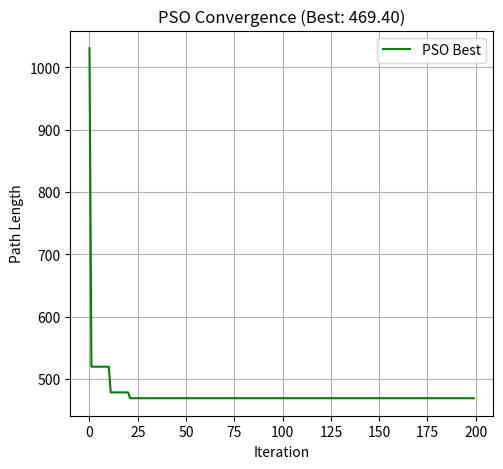
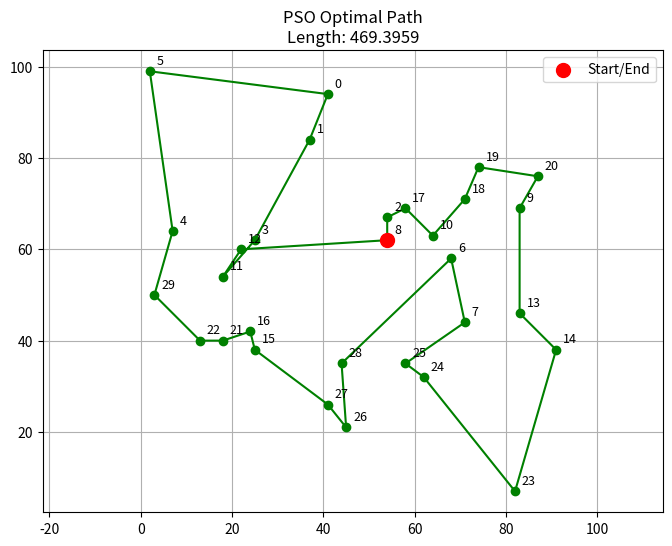

Write the Python code that produced these figures, in order.
import numpy as np
import matplotlib.pyplot as plt
import random
import copy

# 1. 数据准备与初始化
cities = np.array([
    [41, 94], [37, 84], [54, 67], [25, 62], [7, 64], [2, 99],
    [68, 58], [71, 44], [54, 62], [83, 69], [64, 63], [18, 54],
    [22, 60], [83, 46], [91, 38], [25, 38], [24, 42], [58, 69],
    [71, 71], [74, 78], [87, 76], [18, 40], [13, 40], [82, 7],
    [62, 32], [58, 35], [45, 21], [41, 26], [44, 35], [3, 50]
])
n_cities = len(cities)

# 计算距离矩阵
dist_matrix = np.zeros((n_cities, n_cities))
for i in range(n_cities):
    for j in range(n_cities):
        dist_matrix[i, j] = np.linalg.norm(cities[i] - cities[j])

# 2. 粒子群算法 (PSO)
class Particle:
    def __init__(self, n):
        # 随机初始化位置 (排列)
        self.position = list(np.random.permutation(n))
        # 初始化速度 (空列表，表示交换操作)
        self.velocity = []
        # 个体最优
        self.best_position = self.position[:]
        self.best_cost = float('inf')

def calc_cost(path):
    cost = 0
    for i in range(len(path)):
        cost += dist_matrix[path[i], path[(i + 1) % len(path)]]
    return cost

def apply_velocity(pos, vel):
    # 在位置 pos 上执行交换序列 vel
    new_pos = pos[:]
    for swap in vel:
        i, j = swap
        new_pos[i], new_pos[j] = new_pos[j], new_pos[i]
    return new_pos

def get_swap_sequence(p1, p2):
    # 计算从 p1 变到 p2 需要的交换操作
    swaps = []
    current = p1[:]
    pos_map = {v: i for i, v in enumerate(current)}  # 值到索引的映射

    for i in range(len(p1)):
        if current[i] != p2[i]:
            # 找到 p2[i] 在 current 中的位置
            target_val = p2[i]
            j = pos_map[target_val]

            # 交换 current[i] 和 current[j]
            swaps.append((i, j))

            # 更新 current 和 map
            val_i = current[i]
            current[i], current[j] = current[j], current[i]

            pos_map[val_i] = j
            pos_map[target_val] = i

    return swaps

def two_opt_swap(path):
    # 2-opt 局部搜索，用于提升解的质量
    best = path[:]
    improved = True
    while improved:
        improved = False
        for i in range(1, len(path) - 2):
            for j in range(i + 1, len(path)):
                if j - i == 1: continue  # 相邻点交换无意义
                new_path = best[:]
                new_path[i:j] = reversed(best[i:j])

                if calc_cost(new_path) < calc_cost(best):
                    best = new_path
                    improved = True
        if improved:
            break  # 找到一个改进就跳出，重新开始（First Improvement）
    return best

n_particles = 50
n_iterations = 200
w = 0.6  # 惯性权重
c1 = 1.5  # 个体学习因子
c2 = 1.5  # 全局学习因子

# 初始化种群
swarm = [Particle(n_cities) for _ in range(n_particles)]
global_best_position = None
global_best_cost = float('inf')
history_pso = []

# 计算初始适应度
for p in swarm:
    cost = calc_cost(p.position)
    p.best_cost = cost
    if cost < global_best_cost:
        global_best_cost = cost
        global_best_position = p.position[:]

# --- 迭代优化 ---
for it in range(n_iterations):
    for p in swarm:
        # 1. 计算当前成本
        current_cost = calc_cost(p.position)

        # 2. 更新个体最优
        if current_cost < p.best_cost:
            p.best_cost = current_cost
            p.best_position = p.position[:]

        # 3. 更新全局最优
        if current_cost < global_best_cost:
            global_best_cost = current_cost
            global_best_position = p.position[:]

    # 记录历史
    history_pso.append(global_best_cost)

    # 4. 更新速度和位置
    for p in swarm:
        # --- 速度更新逻辑 (基于概率的交换序列组合) ---
        new_velocity = []

        # 惯性部分: w * V
        for swap in p.velocity:
            if random.random() < w:
                new_velocity.append(swap)

        # 认知部分: c1 * (Pbest - X)
        seq_pbest = get_swap_sequence(p.position, p.best_position)
        for swap in seq_pbest:
            if random.random() < c1:
                new_velocity.append(swap)

        # 社会部分: c2 * (Gbest - X)
        seq_gbest = get_swap_sequence(p.position, global_best_position)
        for swap in seq_gbest:
            if random.random() < c2:
                new_velocity.append(swap)

        p.velocity = new_velocity

        # --- 位置更新 ---
        p.position = apply_velocity(p.position, p.velocity)

    # --- 局部搜索增强 ---
    if it % 10 == 0:
        temp_best = two_opt_swap(global_best_position)
        temp_cost = calc_cost(temp_best)
        if temp_cost < global_best_cost:
            global_best_cost = temp_cost
            global_best_position = temp_best
            # 同步给所有粒子，引导搜索
            for particle in swarm:
                particle.best_position = temp_best[:]
                # 可选：重置粒子位置到全局最优附近

print(f"\n【粒子群算法 (PSO + 2-opt)】")
print(f"最优路径长度: {global_best_cost:.4f}")
print(f"最优路径: {global_best_position}")

# 3. 结果可视化
plt.figure(figsize=(12, 5))

# 绘制收敛曲线
plt.subplot(1, 2, 1)
plt.plot(history_pso, color='green', label='PSO Best')
plt.title(f'PSO Convergence (Best: {global_best_cost:.2f})')
plt.xlabel('Iteration')
plt.ylabel('Path Length')
plt.grid(True)
plt.legend()


# 绘制最佳路径图
def plot_path(path, title):
    plt.figure(figsize=(8, 6))
    # 提取坐标
    x = [cities[i][0] for i in path] + [cities[path[0]][0]]
    y = [cities[i][1] for i in path] + [cities[path[0]][1]]

    plt.plot(x, y, 'o-', linewidth=1.5, markersize=6, color='green')
    plt.scatter(x[0], y[0], c='red', s=100, zorder=5, label='Start/End')

    for i, txt in enumerate(path):
        plt.annotate(txt, (cities[txt][0], cities[txt][1]),
                     textcoords="offset points", xytext=(5, 5), fontsize=9)

    plt.title(f"{title}\nLength: {global_best_cost:.4f}")
    plt.grid(True)
    plt.legend()
    plt.axis('equal')
    plt.show()


plot_path(global_best_position, "PSO Optimal Path")
